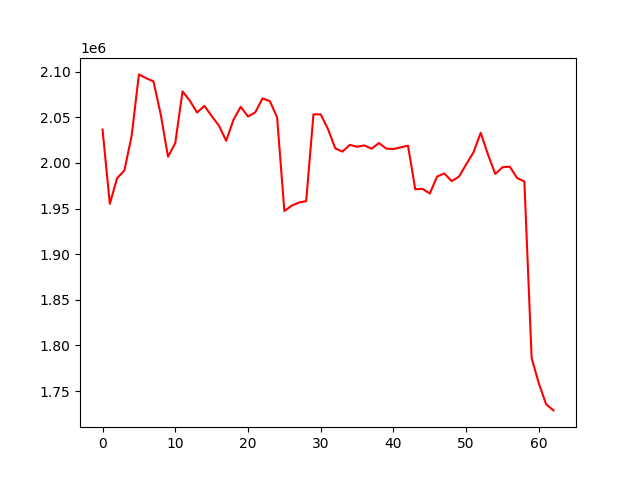

The data file committed next to this chart (first rows):
, 0
0, 2036416
1, 1955069
2, 1983163
3, 1991618
4, 2029563
5, 2096910
6, 2092743
7, 2089307
8, 2053178
9, 2006702
10, 2021710
11, 2078299
12, 2068152
13, 2055146
14, 2062492
15, 2051308
16, 2040856
17, 2024169
18, 2047195
19, 2061415
20, 2050805
21, 2055351
22, 2070651
23, 2067659
24, 2049925
25, 1947320
26, 1953026
27, 1956602
28, 1958046
29, 2053185
30, 2053060
31, 2036970
32, 2015852
33, 2012351
34, 2019751
35, 2017625
36, 2019079
37, 2015527
38, 2021751
39, 2015652
40, 2015188
41, 2016961
42, 2018847
43, 1971055
44, 1971568
45, 1966395
46, 1985081
47, 1988426
48, 1979977
49, 1984819
50, 1998361
51, 2011473
52, 2032894
53, 2009038
54, 1987842
55, 1995240
56, 1995842
57, 1983402
58, 1979638
59, 1786150
... 3 more rows
